Run: headless pygame with SDL's dummy video driver; simulated clock (each Clock.tick advances the game by its frame time, no real sleeping); random seed 0; keys injected as events and as key.get_pressed() state; no mouse input.
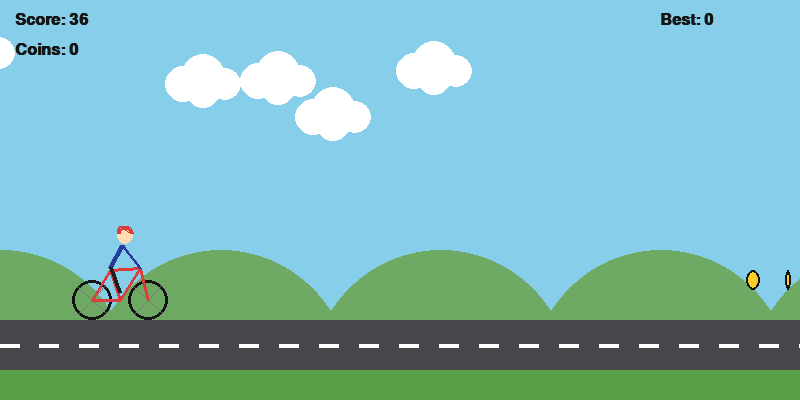
Frame 1 of 4 · flips 1–60 · no input
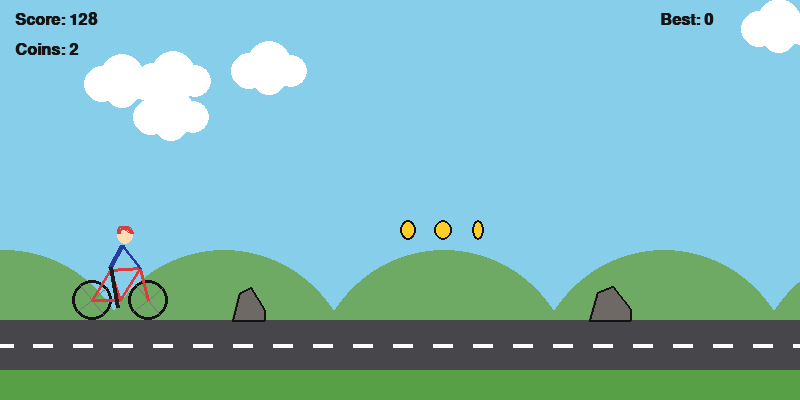
Frame 2 of 4 · flips 61–180 · tapped SPACE, RETURN · held RIGHT (→), D
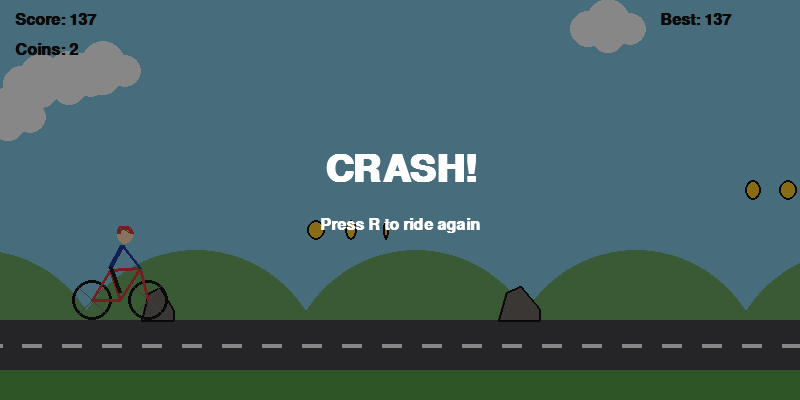
Frame 3 of 4 · flips 181–300 · held DOWN (↓), S
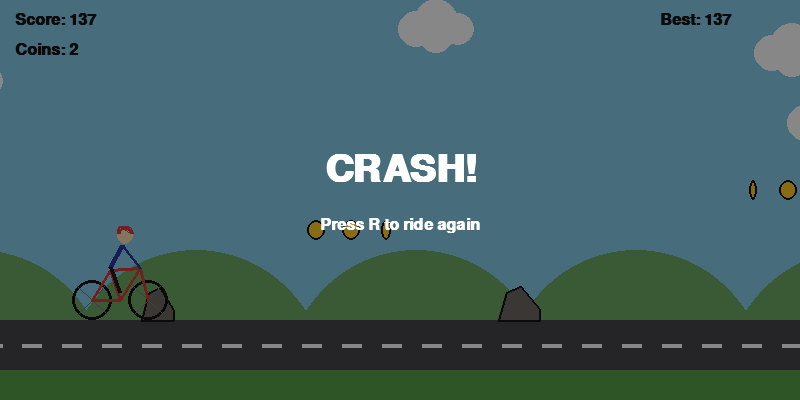
Frame 4 of 4 · flips 301–420 · held LEFT (←), A, UP (↑), W

The pygame program that drew these frames:

"""
Simple Cycling Game (pygame)

"""
import math
import random
import sys

import pygame

WIDTH, HEIGHT = 800, 400
GROUND_Y = 320
FPS = 60

SKY = (135, 206, 235)
GRASS = (88, 160, 70)
ROAD = (70, 70, 75)
WHITE = (255, 255, 255)
BLACK = (20, 20, 20)
RED = (220, 60, 60)
GOLD = (255, 205, 40)
GRAY = (120, 120, 120)


class Cyclist:
    WHEEL_R = 20
    X = 120

    def __init__(self):
        self.y = GROUND_Y - self.WHEEL_R  # wheel-center height
        self.vy = 0.0
        self.angle = 0.0
        self.on_ground = True

    def jump(self):
        if self.on_ground:
            self.vy = -13.5
            self.on_ground = False

    def update(self, speed):
        self.vy += 0.7  # gravity
        self.y += self.vy
        floor = GROUND_Y - self.WHEEL_R
        if self.y >= floor:
            self.y = floor
            self.vy = 0
            self.on_ground = True
        self.angle += speed * 0.05

    def rect(self):
        """Hitbox (slightly smaller than the sprite to feel fair)."""
        return pygame.Rect(self.X - 30, self.y - 45, 60, 60 + self.WHEEL_R - 15)

    def draw(self, surf):
        x, y, r = self.X, int(self.y), self.WHEEL_R
        back, front = (x - 28, y), (x + 28, y)

        # wheels + spokes
        for cx, cy in (back, front):
            pygame.draw.circle(surf, BLACK, (cx, cy), r, 3)
            for i in range(4):
                a = self.angle + i * math.pi / 2
                pygame.draw.line(
                    surf, GRAY, (cx, cy),
                    (cx + r * math.cos(a), cy + r * math.sin(a)), 1,
                )

        # frame
        seat = (x - 10, y - 30)
        pedals = (x, y)
        bars = (x + 20, y - 32)
        pygame.draw.line(surf, RED, back, pedals, 3)
        pygame.draw.line(surf, RED, back, seat, 3)
        pygame.draw.line(surf, RED, seat, pedals, 3)
        pygame.draw.line(surf, RED, seat, bars, 3)
        pygame.draw.line(surf, RED, pedals, bars, 3)
        pygame.draw.line(surf, RED, bars, front, 3)

        # rider
        hip = (seat[0], seat[1] - 3)
        shoulder = (x + 2, y - 55)
        pygame.draw.line(surf, (40, 60, 160), hip, shoulder, 5)        # torso
        pygame.draw.line(surf, (40, 60, 160), shoulder, bars, 3)       # arm
        foot_a = self.angle * 2
        foot = (x + 8 * math.cos(foot_a), y + 8 * math.sin(foot_a))
        pygame.draw.line(surf, (30, 30, 30), hip, foot, 4)             # leg
        pygame.draw.circle(surf, (255, 220, 180), (shoulder[0] + 3, shoulder[1] - 9), 8)  # head
        pygame.draw.arc(surf, RED, (shoulder[0] - 5, shoulder[1] - 19, 16, 14), 0, math.pi, 4)  # helmet


class Rock:
    def __init__(self, x):
        self.w = random.randint(28, 44)
        self.h = random.randint(24, 40)
        self.x = x

    def update(self, speed):
        self.x -= speed

    def rect(self):
        return pygame.Rect(self.x + 4, GROUND_Y - self.h + 6, self.w - 8, self.h - 6)

    def draw(self, surf):
        pts = [
            (self.x, GROUND_Y),
            (self.x + self.w * 0.2, GROUND_Y - self.h * 0.8),
            (self.x + self.w * 0.55, GROUND_Y - self.h),
            (self.x + self.w, GROUND_Y - self.h * 0.3),
            (self.x + self.w, GROUND_Y),
        ]
        pygame.draw.polygon(surf, (110, 105, 100), pts)
        pygame.draw.polygon(surf, BLACK, pts, 2)


class Coin:
    def __init__(self, x):
        self.x = x
        self.y = random.choice([GROUND_Y - 40, GROUND_Y - 90, GROUND_Y - 130])
        self.r = 10

    def update(self, speed):
        self.x -= speed

    def rect(self):
        return pygame.Rect(self.x - self.r, self.y - self.r, self.r * 2, self.r * 2)

    def draw(self, surf, t):
        squish = abs(math.sin(t * 0.1 + self.x * 0.02))
        w = max(3, int(self.r * squish))
        pygame.draw.ellipse(surf, GOLD, (self.x - w, self.y - self.r, w * 2, self.r * 2))
        pygame.draw.ellipse(surf, BLACK, (self.x - w, self.y - self.r, w * 2, self.r * 2), 2)


class Cloud:
    def __init__(self):
        self.x = random.randint(0, WIDTH)
        self.y = random.randint(20, 140)
        self.s = random.uniform(0.3, 0.8)

    def update(self, speed):
        self.x -= speed * self.s * 0.3
        if self.x < -80:
            self.x = WIDTH + random.randint(0, 100)
            self.y = random.randint(20, 140)

    def draw(self, surf):
        for dx, dy, r in ((0, 0, 18), (20, -8, 22), (42, 0, 16), (20, 6, 18)):
            pygame.draw.circle(surf, WHITE, (int(self.x + dx), int(self.y + dy)), r)


class Game:
    def __init__(self):
        pygame.init()
        self.screen = pygame.display.set_mode((WIDTH, HEIGHT))
        pygame.display.set_caption("Cycling Game")
        self.clock = pygame.time.Clock()
        self.font = pygame.font.SysFont("arial", 24, bold=True)
        self.big = pygame.font.SysFont("arial", 56, bold=True)
        self.clouds = [Cloud() for _ in range(5)]
        self.best = 0
        self.reset()

    def reset(self):
        self.player = Cyclist()
        self.rocks = []
        self.coins = []
        self.speed = 6.0
        self.distance = 0.0
        self.coin_count = 0
        self.next_rock = 500
        self.next_coin = 300
        self.road_offset = 0.0
        self.tick = 0
        self.alive = True

    # ---- logic -----------------------------------------------------------
    def spawn(self):
        if self.next_rock <= 0:
            self.rocks.append(Rock(WIDTH + 20))
            # more speed -> need a bit more gap to be jumpable
            self.next_rock = random.randint(int(220 + self.speed * 18), int(420 + self.speed * 22))
        if self.next_coin <= 0:
            base = WIDTH + 20
            for i in range(random.randint(1, 4)):
                c = Coin(base + i * 35)
                if i:
                    c.y = self.coins[-1].y  # keep a row level
                self.coins.append(c)
            self.next_coin = random.randint(250, 550)

    def update(self):
        self.tick += 1
        for c in self.clouds:
            c.update(self.speed)
        if not self.alive:
            return

        self.speed = min(14.0, 6.0 + self.distance / 1500)
        self.distance += self.speed / 10
        self.road_offset = (self.road_offset + self.speed) % 40
        self.next_rock -= self.speed
        self.next_coin -= self.speed

        self.spawn()
        self.player.update(self.speed)

        for r in self.rocks:
            r.update(self.speed)
        for c in self.coins:
            c.update(self.speed)
        self.rocks = [r for r in self.rocks if r.x > -60]
        self.coins = [c for c in self.coins if c.x > -30]

        hitbox = self.player.rect()
        for c in self.coins[:]:
            if hitbox.colliderect(c.rect()):
                self.coins.remove(c)
                self.coin_count += 1
        for r in self.rocks:
            if hitbox.colliderect(r.rect()):
                self.alive = False
                self.best = max(self.best, self.score)

    @property
    def score(self):
        return int(self.distance) + self.coin_count * 10

    # ---- drawing ---------------------------------------------------------
    def draw(self):
        s = self.screen
        s.fill(SKY)
        for c in self.clouds:
            c.draw(s)

        # distant hills
        for i in range(-1, 5):
            hx = i * 220 - (self.distance * 3) % 220
            pygame.draw.circle(s, (110, 170, 100), (int(hx + 110), GROUND_Y + 60), 130)

        pygame.draw.rect(s, GRASS, (0, GROUND_Y, WIDTH, HEIGHT - GROUND_Y))
        pygame.draw.rect(s, ROAD, (0, GROUND_Y, WIDTH, 50))
        for x in range(-40, WIDTH + 40, 40):  # moving lane dashes
            pygame.draw.rect(s, WHITE, (x - self.road_offset, GROUND_Y + 24, 20, 4))

        for r in self.rocks:
            r.draw(s)
        for c in self.coins:
            c.draw(s, self.tick)
        self.player.draw(s)

        # HUD
        s.blit(self.font.render(f"Score: {self.score}", True, BLACK), (15, 12))
        s.blit(self.font.render(f"Coins: {self.coin_count}", True, BLACK), (15, 42))
        s.blit(self.font.render(f"Best: {self.best}", True, BLACK), (WIDTH - 140, 12))

        if not self.alive:
            overlay = pygame.Surface((WIDTH, HEIGHT), pygame.SRCALPHA)
            overlay.fill((0, 0, 0, 120))
            s.blit(overlay, (0, 0))
            t = self.big.render("CRASH!", True, WHITE)
            s.blit(t, t.get_rect(center=(WIDTH // 2, HEIGHT // 2 - 30)))
            t = self.font.render("Press R to ride again", True, WHITE)
            s.blit(t, t.get_rect(center=(WIDTH // 2, HEIGHT // 2 + 25)))

        pygame.display.flip()

    # ---- main loop -------------------------------------------------------
    def run(self):
        while True:
            for e in pygame.event.get():
                if e.type == pygame.QUIT:
                    pygame.quit()
                    sys.exit()
                if e.type == pygame.KEYDOWN:
                    if e.key == pygame.K_ESCAPE:
                        pygame.quit()
                        sys.exit()
                    if e.key in (pygame.K_SPACE, pygame.K_UP) and self.alive:
                        self.player.jump()
                    if e.key == pygame.K_r and not self.alive:
                        self.reset()
            self.update()
            self.draw()
            self.clock.tick(FPS)


if __name__ == "__main__":
    Game().run()
